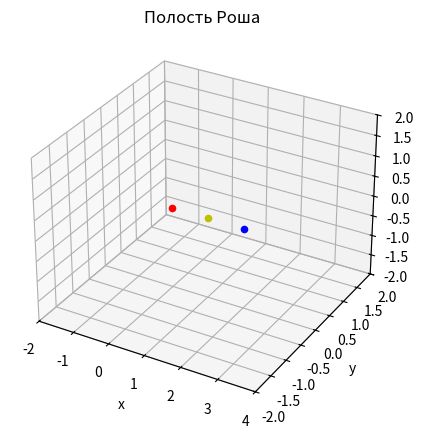

This chart was generated by the following Python code:
import numpy as np
import matplotlib.pyplot as plt
xg = np.array([
            [16, 16, 16, 16, 16, 16, 16],
            [32, 32, 32, 32, 32, 32, 32],
            [64, 64, 64, 64, 64, 64, 64],
            [128, 128, 128, 128, 128, 128, 128]
        ])
yg = ([
            [1, 2, 3, 4, 5, 6, 7],
            [1, 2, 3, 4, 5, 6, 7],
            [1, 2, 3, 4, 5, 6, 7],
            [1, 2, 3, 4, 5, 6, 7]
        ])
zg = np.array([
    [550, 700, 650, 550, 300, 100, 5],
    [650, 760, 720, 620, 350, 150, 15],
    [720, 800, 780, 700, 500, 250, 50],
    [580, 690, 600, 550, 250, 50, 5]
])
a = 2
l1_ = 1
fig = plt.figure(figsize=(5, 5))
ax_3d = fig.add_subplot(projection='3d')
#Рисуем все точки, которые относятся к полости Роша
ax_3d.scatter(xg, yg, zg, color='g', s=5)
#Отмечаем первую звезду
ax_3d.scatter(np.array([0]), np.array([0]), np.array([0]), color='r', s=20)
#Отмечаем вторую звезду
ax_3d.scatter(np.array([a]), np.array([0]), np.array([0]), color='b', s=20)
#Отмечаем точку Лагранжа
ax_3d.scatter(np.array([l1_]), np.array([0]), np.array([0]), color='y', s=20)
ax_3d.set_title('Полость Роша')
ax_3d.set_xlabel('x')
ax_3d.set_ylabel('y')
ax_3d.set_zlabel('z')
ax_3d.set_xlim([-a, 2 * a])
ax_3d.set_ylim([-a, a])
ax_3d.set_zlim([-a, a])
plt.show()